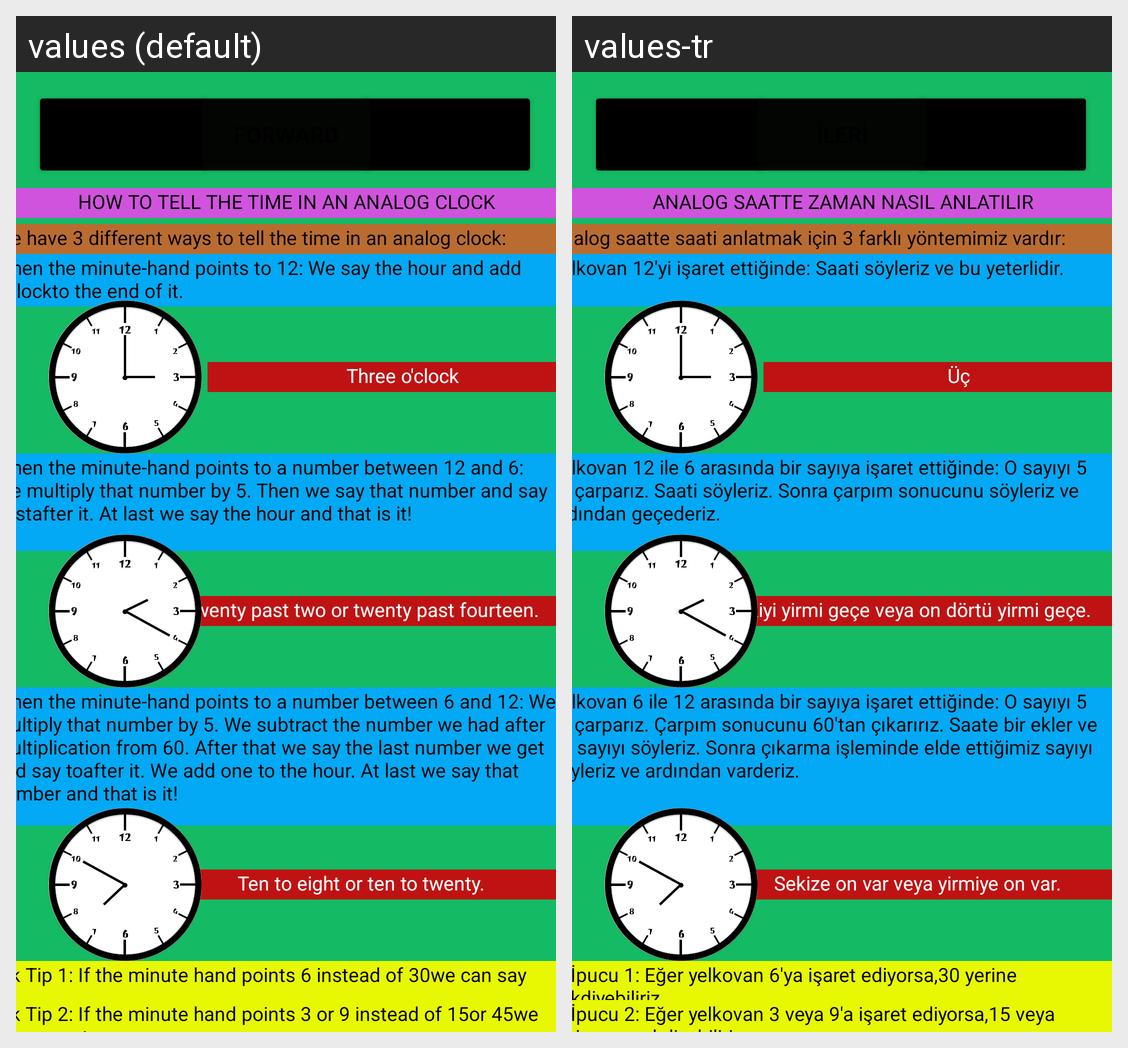

Translations of the strings shown on this Android screen, per locale in the grid:
Android screen res/layout/activity_clock_learn2.xml rendered under 2 locales, left to right: values (default), values-tr. Device: Nexus 5 (rendered at 1080×1920; each locale shown at half size, 540×960, under a caption strip naming it); theme Theme.PROJE.
Strings drawn on this screen, with the default value and each locale's value (text and hints the layout hard-codes, and strings that could not be matched under every locale, appear in the picture but are not listed):

clock_learnTitle3
  values: HOW TO TELL THE TIME IN AN ANALOG CLOCK
  values-tr: ANALOG SAATTE ZAMAN NASIL ANLATILIR

clock_learnText3
  values: We have 3 different ways to tell the time in an analog clock:
  values-tr: Analog saatte saati anlatmak için 3 farklı yöntemimiz vardır:

clock_learnText3.a
  values: When the minute-hand points to 12: We say the hour and add o'clockto the end of it.
  values-tr: Yelkovan 12'yi işaret ettiğinde: Saati söyleriz ve bu yeterlidir.

clock_learnText3.b
  values: When the minute-hand points to a number between 12 and 6: We multiply that number by 5. Then we say that number and say pastafter it. At last we say the hour and that is it!
  values-tr: Yelkovan 12 ile 6 arasında bir sayıya işaret ettiğinde: O sayıyı 5 ile çarparız. Saati söyleriz. Sonra çarpım sonucunu söyleriz ve ardından geçederiz.

clock_learnText3.c
  values: When the minute-hand points to a number between 6 and 12: We multiply that number by 5. We subtract the number we had after multiplication from 60. After that we say the last number we get and say toafter it. We add one to the hour. At last we say that number and that is it!
  values-tr: Yelkovan 6 ile 12 arasında bir sayıya işaret ettiğinde: O sayıyı 5 ile çarparız. Çarpım sonucunu 60'tan çıkarırız. Saate bir ekler ve bu sayıyı söyleriz. Sonra çıkarma işleminde elde ettiğimiz sayıyı söyleriz ve ardından varderiz.

clock_learntText3.d
  values: Quick Tip 1: If the minute hand points 6 instead of 30we can say half.
  values-tr: Hızlı İpucu 1: Eğer yelkovan 6'ya işaret ediyorsa,30 yerine buçukdiyebiliriz.

clock_learntText3.e
  values: Quick Tip 2: If the minute hand points 3 or 9 instead of 15or 45we can say quarter.
  values-tr: Hızlı İpucu 2: Eğer yelkovan 3 veya 9'a işaret ediyorsa,15 veya 45yerine çeyrekdiyebiliriz.

clock_3_example2
  values: Three o'clock
  values-tr: Üç

clock_3_example1
  values: Twenty past two or twenty past fourteen.
  values-tr: İkiyi yirmi geçe veya on dörtü yirmi geçe.

clock_3_example3
  values: Ten to eight or ten to twenty.
  values-tr: Sekize on var veya yirmiye on var.
